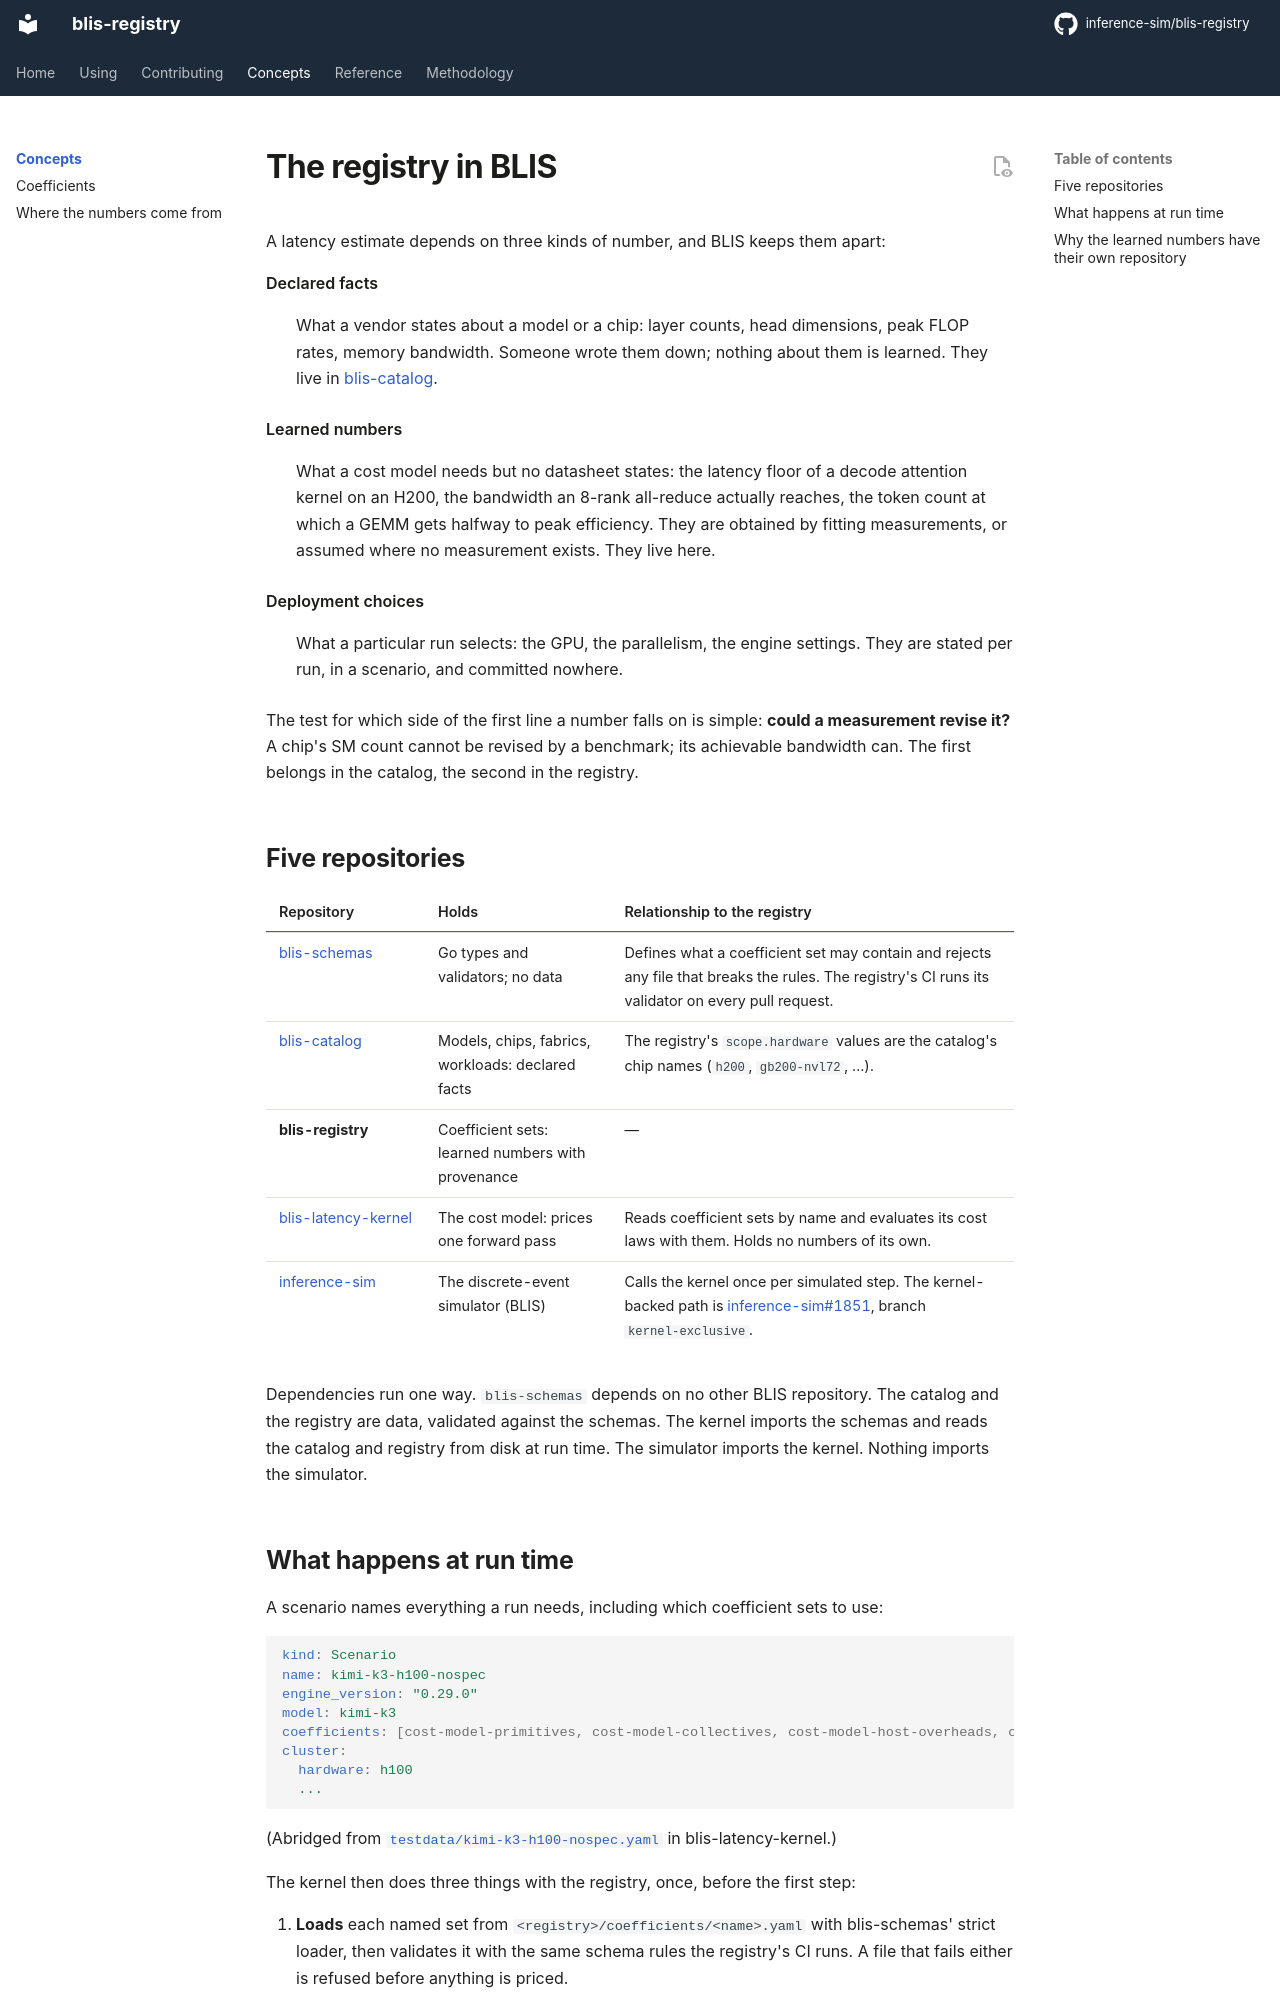

repository: inference-sim/blis-registry · page: 0.1.1/concepts/index.html · generator: mkdocs

# The registry in BLIS

A latency estimate depends on three kinds of number, and BLIS keeps them apart:

Declared facts
:   What a vendor states about a model or a chip: layer counts, head dimensions, peak
    FLOP rates, memory bandwidth. Someone wrote them down; nothing about them is
    learned. They live in [blis-catalog](https://github.com/inference-sim/blis-catalog).

Learned numbers
:   What a cost model needs but no datasheet states: the latency floor of a decode
    attention kernel on an H200, the bandwidth an 8-rank all-reduce actually reaches,
    the token count at which a GEMM gets halfway to peak efficiency. They are obtained by
    fitting measurements, or assumed where no measurement exists. They live here.

Deployment choices
:   What a particular run selects: the GPU, the parallelism, the engine settings. They are
    stated per run, in a scenario, and committed nowhere.

The test for which side of the first line a number falls on is simple: **could a
measurement revise it?** A chip's SM count cannot be revised by a benchmark; its
achievable bandwidth can. The first belongs in the catalog, the second in the registry.

## Five repositories

| Repository | Holds | Relationship to the registry |
|---|---|---|
| [blis-schemas](https://github.com/inference-sim/blis-schemas) | Go types and validators; no data | Defines what a coefficient set may contain and rejects any file that breaks the rules. The registry's CI runs its validator on every pull request. |
| [blis-catalog](https://github.com/inference-sim/blis-catalog) | Models, chips, fabrics, workloads: declared facts | The registry's `scope.hardware` values are the catalog's chip names (`h200`, `gb200-nvl72`, …). |
| **blis-registry** | Coefficient sets: learned numbers with provenance | — |
| [blis-latency-kernel](https://github.com/inference-sim/blis-latency-kernel) | The cost model: prices one forward pass | Reads coefficient sets by name and evaluates its cost laws with them. Holds no numbers of its own. |
| [inference-sim](https://github.com/inference-sim/inference-sim) | The discrete-event simulator (BLIS) | Calls the kernel once per simulated step. The kernel-backed path is [inference-sim#1851](https://github.com/inference-sim/inference-sim/pull/1851), branch `kernel-exclusive` of the `sriumcp/inference-sim` fork. |

Dependencies run one way. `blis-schemas` depends on no other BLIS repository. The
catalog and the registry are data, validated against the schemas. The kernel imports
the schemas and reads the catalog and registry from disk at run time. The simulator
imports the kernel. Nothing imports the simulator.
